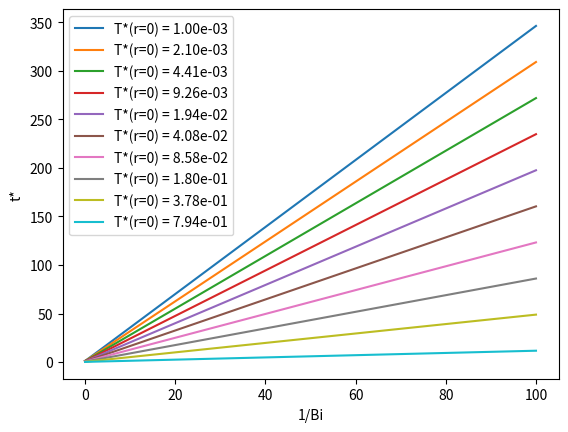

Python code for this plot:
import matplotlib.pyplot as plt
import numpy as np
from mpl_toolkits.mplot3d import Axes3D
from matplotlib import cm
from scipy.special import jv,cotdg
from scipy import optimize as opt
import os

class RootFinder:
    # Search for roots in intervals
    @staticmethod
    def Bolzano(f,x0,xn,dx):    
        n = int((xn-x0)/dx) + 1
        roots = []
        for i in range(n):
            x = x0 + i*dx
            xdx = x + dx
            fx = f(x)
            fxdx = f(xdx)
            if(fx*fxdx <= 0.0):
                roots.append((x+xdx)/2.0)
        return np.array(roots)
    @staticmethod
    def searchInterval(f,x0):
        xn = x0
        xant = xn
        while(f(xant)*f(xn) > 0.0):
            xant = xn
            if(f(xn) < 0.0):
                xn = xn/2.0
            else:
                xn = xn*2.0
        return min([xant,xn]),max([xant,xn])
    @staticmethod
    def BolzanoRootCounter(f,x0,dx,n_roots,x_lim=1e5):    
        roots = []
        has_root = False
        x = x0
        xdx = x0
        for i in range(n_roots):
            while(not has_root and x < x_lim):
                x = xdx
                xdx = x + dx
                fx = f(x)
                fxdx = f(xdx)
                if(fx*fxdx <= 0.0):
                    has_root = True
            if(x < x_lim):
                roots.append((x+xdx)/2.0)
                has_root = False
            else:
                return None
        return np.array(roots)
    @staticmethod
    def BolzandoRootCounterIntervals(f,x0,dx,n_roots,x_lim=1e5):
        a = []
        b = []
        has_root = False
        x = x0
        xdx = x0
        for i in range(n_roots):
            while(not has_root and x < x_lim):
                x = xdx
                xdx = x + dx
                fx = f(x)
                fxdx = f(xdx)
                if(fx*fxdx <= 0.0):
                    has_root = True
            if(x < x_lim):
                a.append(x)
                b.append(xdx)
                has_root = False
            else:
                return None
        return np.array(a), np.array(b)


    @staticmethod
    def NewtonRaphson(f,dfdx,x0,error_max=1e-5):    
        error = 1.0
        n_attempts = 0
        n_attemps_max = 1000
        x = x0
        xant = x
        while(error > error_max and n_attempts < n_attemps_max):
            xant = x
            x = x - f(x)/dfdx(x)
            error = abs((x-xant)/xant)
            n_attempts += 1
        return x

class CylinderAnalytical1D:
    @staticmethod
    def transcendental(biot,x):
        return x*jv(1,x) - biot*jv(0,x)
    
    def __init__(self,BiotR,n_roots=30):
        self.biot = BiotR
        print("biot = " + str(BiotR))
        raw_roots = RootFinder.BolzanoRootCounter(self.f,0.0,1e-2,n_roots)
        self.eigenvalues = np.array([opt.newton(self.f,i) for i in raw_roots])
    def f(self,x):
        return x*jv(1,x) - self.biot*jv(0,x)
    def dfdx(self,x):
        return (1.0 + self.biot)*jv(1,x) + x/2.0*(jv(0,x) - jv(2,x))
    def _Ak(self,root,r,t):
        return jv(1,root)*jv(0,np.dot(root,r))/root/(jv(1,root)*jv(1,root) + jv(0,root)*jv(0,root))*np.exp(-np.dot(t,root**2))
    def T(self,r,t):
        return 2.0*np.sum(self._Ak(self.eigenvalues,r,t))
    def t(self,r,T):
        func = lambda t: self.T(r,t) - T
        x0 = 0.0
        if(self.biot < 0.1):
            x0 = -np.log(T)/self.biot/2.0
        else:
            x0 = 1.0
        a,b = RootFinder.searchInterval(func,x0)
        xopt = opt.bisect(func,a,b)
        return opt.newton(func,xopt)


class CylinderAnalyticalDirichlet1D:
    def __init__(self,n_roots=30):
        raw_roots = RootFinder.BolzanoRootCounter(self.f,0.0,1e-2,n_roots)
        self.eigenvalues = np.array([opt.newton(self.f,i) for i in raw_roots])
    def f(self,x):
        return jv(0,x)
    def dfdx(self,x):
        return -jv(1,x)
    def _Ak(self,root,r,t):
        return jv(1,root)*jv(0,np.dot(root,r))/root/(jv(1,root)*jv(1,root) + jv(0,root)*jv(0,root))*np.exp(-np.dot(t,root**2))
    def T(self,r,t):
        return 2.0*np.sum(self._Ak(self.eigenvalues,r,t))


class CylinderAnalytical2D:
    def __init__(self,BiotR,BiotZ):
        pass

class RectangularAnalytical1D:
    @staticmethod
    def transcendental(biot,x):
        return x*np.tan(x)-biot
    
    def __init__(self,BiotR,n_roots=100):
        self.biot = BiotR
        a,b = RootFinder.BolzandoRootCounterIntervals(self.f,1e-8,5e-2,n_roots)
        self.eigenvalues = np.array([opt.bisect(self.f,a[i],b[i]) for i in range(len(a))])
    def f(self,x):
        return x*np.tan(x) - self.biot
    def _Ak(self,root,x,t):
        return np.cos(root*x)*np.sin(root)*np.exp(-root**2*t)/(root + np.sin(root)*np.cos(root))
    def T(self,x,t):
        return np.sum(self._Ak(self.eigenvalues,x,t))
    def t(self,x,T):
        func = lambda t: self.T(r,t) - T
        x0 = 0.0
        if(self.biot < 0.1):
            x0 = -np.log(T)/self.biot/2.0
        else:
            x0 = 1.0
        a,b = RootFinder.searchInterval(func,x0)
        xopt = opt.bisect(func,a,b)
        return opt.newton(func,xopt)

class RectangularAnalytical2D:
    def __init__(self,BiotX,BiotY):
        pass

class RectangularAnalytical3D:
    def __init__(self,BiotX,BiotY,BiotZ):
        pass

def plot_invBiot():
    log_invBiot = np.linspace(-2.0,2.0,num=100)
    Tdim = np.logspace(-3,-0.1,base=10,num=10)

    inv_Biot = 10**log_invBiot
    solutions = [CylinderAnalytical1D(10**(-i)) for i in log_invBiot]
    for T in Tdim:
        t = np.array([j.t(0.0,T) for j in solutions])

        plt.plot(inv_Biot,t,label='T*(r=0) = {0:.2e}'.format(T))
    plt.legend()
    plt.xlabel('1/Bi')
    plt.ylabel('t*')
    plt.show()
if __name__=='__main__':
    plot_invBiot()



    
    